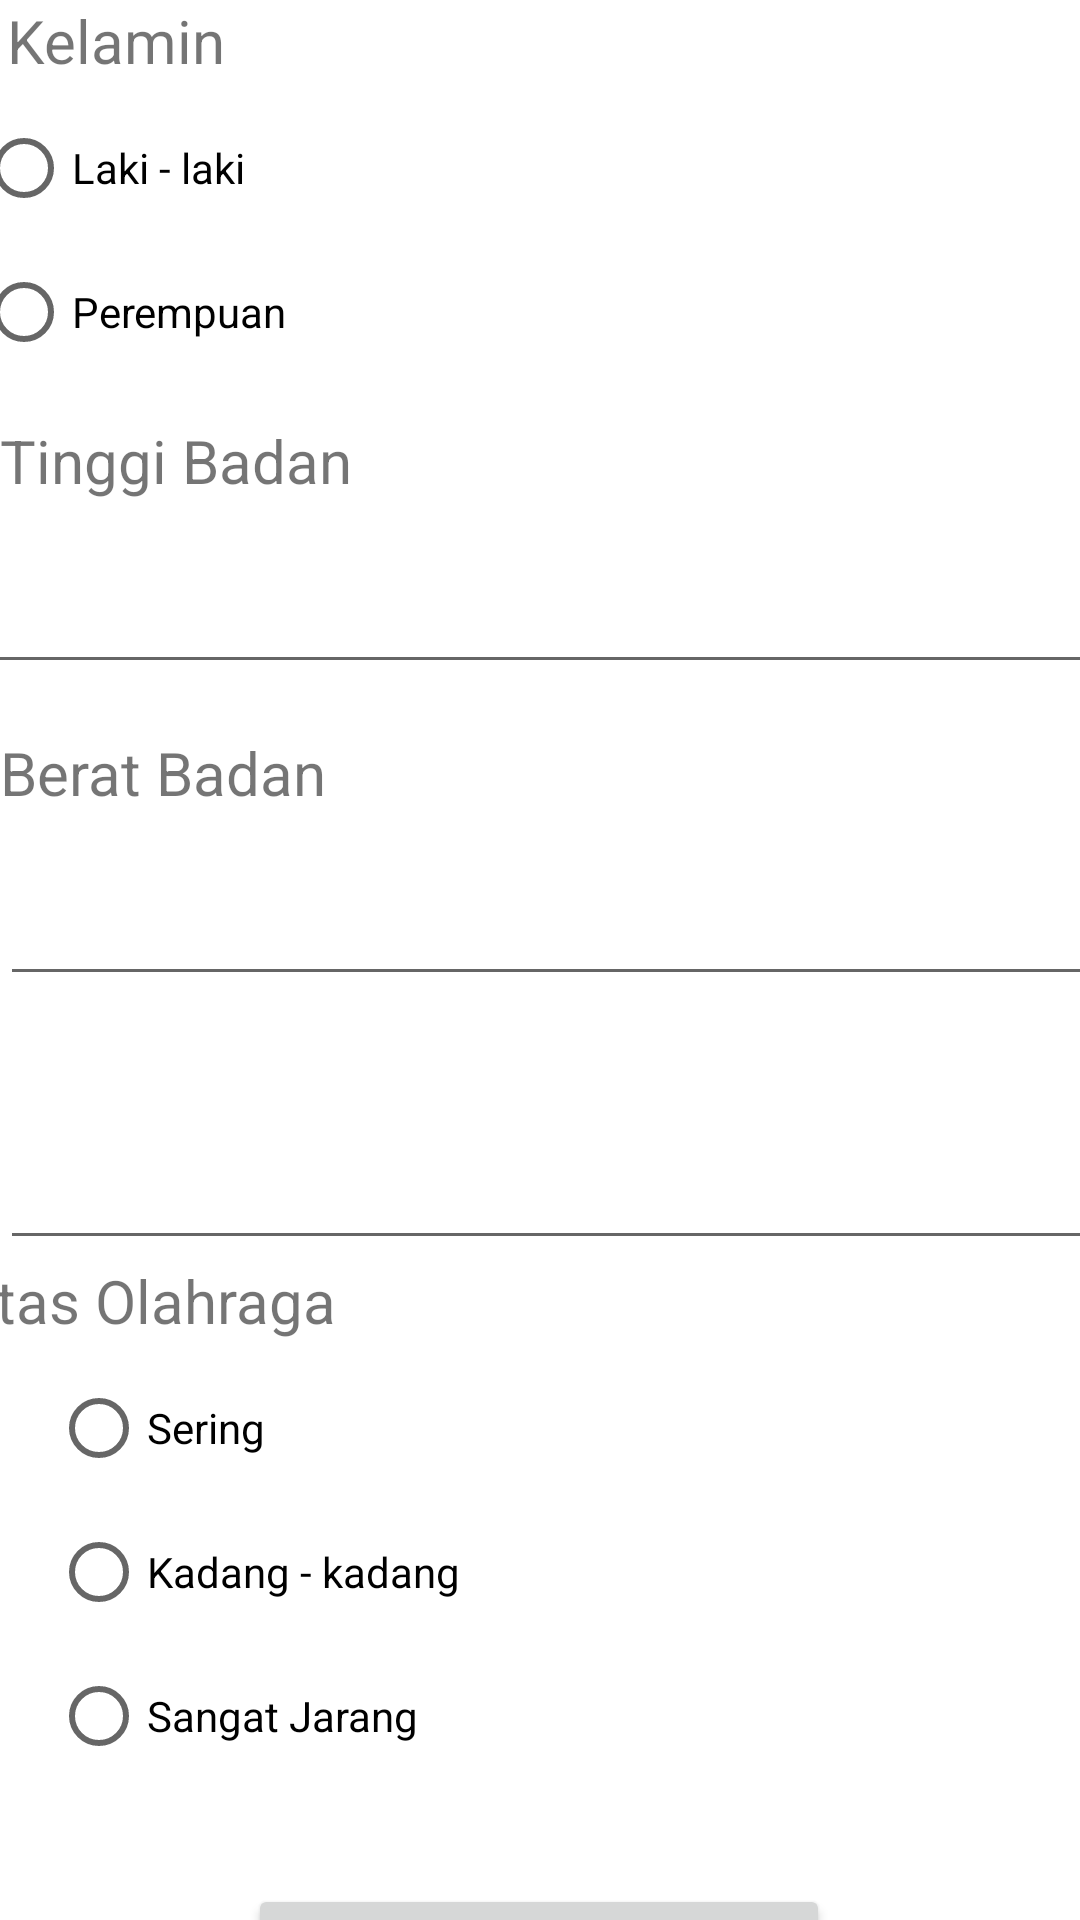

This screen was rendered from an Android layout file. Write that file and the resources it references.
<!-- AndroidManifest.xml: application theme Theme.MyCalApp -->
<!-- res/layout/activity_slide22.xml -->
<?xml version="1.0" encoding="utf-8"?>
<androidx.constraintlayout.widget.ConstraintLayout xmlns:android="http://schemas.android.com/apk/res/android"
    xmlns:app="http://schemas.android.com/apk/res-auto"
    xmlns:tools="http://schemas.android.com/tools"
    android:layout_width="match_parent"
    android:layout_height="match_parent"
    tools:context=".slide2_2">

    <EditText
        android:id="@+id/UTEXT"
        android:layout_width="414dp"
        android:layout_height="56dp"
        android:ems="10"
        android:inputType="textPersonName"
        app:layout_constraintEnd_toEndOf="parent"
        app:layout_constraintHorizontal_bias="0.0"
        app:layout_constraintStart_toStartOf="parent"
        app:layout_constraintTop_toBottomOf="@+id/U" />

    <TextView
        android:id="@+id/U"
        android:layout_width="411dp"
        android:layout_height="32dp"
        android:text="Usia"
        android:textAlignment="textStart"
        android:textSize="20sp"
        app:layout_constraintEnd_toEndOf="parent"
        app:layout_constraintHorizontal_bias="1.0"
        app:layout_constraintStart_toStartOf="parent"
        app:layout_constraintTop_toBottomOf="@+id/BBTEXT" />

    <TextView
        android:id="@+id/JK"
        android:layout_width="411dp"
        android:layout_height="32dp"
        android:text="Jenis Kelamin"
        android:textAlignment="textStart"
        android:textSize="20sp"
        app:layout_constraintEnd_toEndOf="parent"
        app:layout_constraintHorizontal_bias="1.0"
        app:layout_constraintStart_toStartOf="parent"
        app:layout_constraintTop_toTopOf="parent" />

    <RadioGroup
        android:id="@+id/RG"
        android:layout_width="405dp"
        android:layout_height="108dp"
        android:layout_marginStart="1dp"
        android:layout_marginEnd="5dp"
        app:layout_constraintEnd_toEndOf="parent"
        app:layout_constraintStart_toStartOf="parent"
        app:layout_constraintTop_toBottomOf="@+id/JK">

        <RadioButton
            android:id="@+id/LK"
            android:layout_width="wrap_content"
            android:layout_height="wrap_content"
            android:layout_marginStart="16dp"
            android:text="Laki - laki" />

        <RadioButton
            android:id="@+id/PR"
            android:layout_width="wrap_content"
            android:layout_height="wrap_content"
            android:layout_marginStart="16dp"
            android:text="Perempuan" />
    </RadioGroup>

    <RadioGroup
        android:id="@+id/RG2"
        android:layout_width="wrap_content"
        android:layout_height="wrap_content"
        android:layout_marginStart="1dp"
        app:layout_constraintStart_toStartOf="parent"
        app:layout_constraintTop_toBottomOf="@+id/AO">

        <RadioButton
            android:id="@+id/S"
            android:layout_width="wrap_content"
            android:layout_height="wrap_content"
            android:layout_marginStart="16dp"
            android:text="Sering" />

        <RadioButton
            android:id="@+id/KK"
            android:layout_width="wrap_content"
            android:layout_height="wrap_content"
            android:layout_marginStart="16dp"
            android:text="Kadang - kadang" />

        <RadioButton
            android:id="@+id/SJ"
            android:layout_width="wrap_content"
            android:layout_height="wrap_content"
            android:layout_marginStart="16dp"
            android:text="Sangat Jarang" />
    </RadioGroup>

    <TextView
        android:id="@+id/AO"
        android:layout_width="411dp"
        android:layout_height="32dp"
        android:text="Aktivitas Olahraga"
        android:textAlignment="textStart"
        android:textSize="20sp"
        app:layout_constraintEnd_toEndOf="parent"
        app:layout_constraintHorizontal_bias="1.0"
        app:layout_constraintStart_toStartOf="parent"
        app:layout_constraintTop_toBottomOf="@+id/UTEXT" />

    <TextView
        android:id="@+id/TB"
        android:layout_width="411dp"
        android:layout_height="32dp"
        android:text="Tinggi Badan"
        android:textAlignment="textStart"
        android:textSize="20sp"
        app:layout_constraintTop_toBottomOf="@+id/RG"
        tools:layout_editor_absoluteX="0dp" />

    <TextView
        android:id="@+id/BB"
        android:layout_width="411dp"
        android:layout_height="32dp"
        android:layout_marginTop="16dp"
        android:text="Berat Badan"
        android:textAlignment="textStart"
        android:textSize="20sp"
        app:layout_constraintEnd_toEndOf="parent"
        app:layout_constraintHorizontal_bias="0.0"
        app:layout_constraintStart_toStartOf="parent"
        app:layout_constraintTop_toBottomOf="@+id/TBTEXT" />

    <EditText
        android:id="@+id/TBTEXT"
        android:layout_width="414dp"
        android:layout_height="56dp"
        android:ems="10"
        android:inputType="textPersonName"
        app:layout_constraintEnd_toEndOf="parent"
        app:layout_constraintStart_toStartOf="parent"
        app:layout_constraintTop_toBottomOf="@+id/TB" />

    <EditText
        android:id="@+id/BBTEXT"
        android:layout_width="414dp"
        android:layout_height="56dp"
        android:ems="10"
        android:inputType="textPersonName"
        app:layout_constraintEnd_toEndOf="parent"
        app:layout_constraintHorizontal_bias="0.0"
        app:layout_constraintStart_toStartOf="parent"
        app:layout_constraintTop_toBottomOf="@+id/BB" />

    <Button
        android:id="@+id/button"
        android:layout_width="194dp"
        android:layout_height="54dp"
        android:layout_marginTop="32dp"
        android:text="Hitung"
        app:layout_constraintEnd_toEndOf="parent"
        app:layout_constraintHorizontal_bias="0.497"
        app:layout_constraintStart_toStartOf="parent"
        app:layout_constraintTop_toBottomOf="@+id/RG2" />

</androidx.constraintlayout.widget.ConstraintLayout>
<!-- resources referenced by this layout -->
<resources>
  <style name="Theme.MyCalApp" parent="Theme.MaterialComponents.DayNight.DarkActionBar">
          
          <item name="colorPrimary">#8FBC8F</item>
          <item name="colorPrimaryVariant">#8FBC8F</item>
          <item name="colorOnPrimary">@color/white</item>
          
          <item name="colorSecondary">@color/teal_200</item>
          <item name="colorSecondaryVariant">@color/teal_700</item>
          <item name="colorOnSecondary">@color/black</item>
          
          <item name="android:statusBarColor" tools:targetApi="l">?attr/colorPrimaryVariant</item>
          
      </style>
  <!-- not gathered from this repository: default colours our renderer supplied (Android Studio template values) -->
  <color name="teal_200">#FF03DAC5</color>
  <color name="teal_700">#FF018786</color>
  <color name="black">#FF000000</color>
  <color name="white">#FFFFFFFF</color>
</resources>
